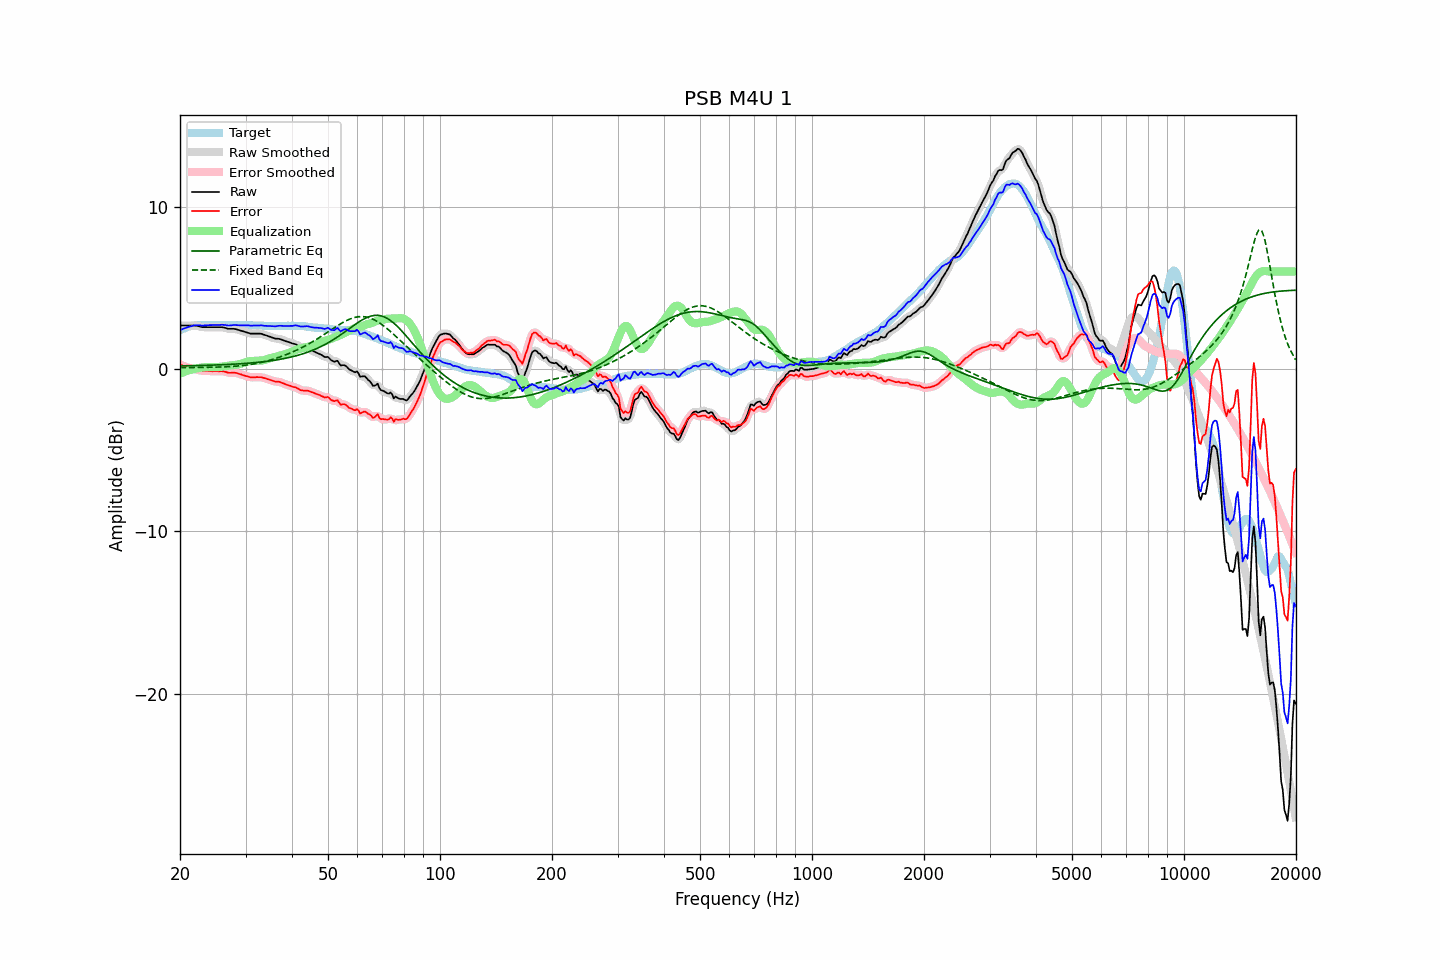

The data file committed next to this chart (first rows):
frequency, raw, error, smoothed, error_smoothed, equalization, parametric_eq, fixed_band_eq, equalized_raw, equalized_smoothed, target
20.00, 2.68, 0.30, 2.68, 0.30, -0.28, 0.19, 0.08, 2.39, 2.39, 2.38
20.20, 2.68, 0.25, 2.68, 0.25, -0.24, 0.19, 0.08, 2.44, 2.44, 2.43
20.40, 2.68, 0.20, 2.68, 0.20, -0.20, 0.20, 0.08, 2.48, 2.48, 2.48
20.61, 2.68, 0.17, 2.68, 0.16, -0.16, 0.20, 0.09, 2.51, 2.51, 2.51
20.81, 2.68, 0.12, 2.68, 0.12, -0.13, 0.20, 0.09, 2.55, 2.55, 2.56
21.02, 2.68, 0.08, 2.68, 0.08, -0.10, 0.20, 0.09, 2.58, 2.58, 2.60
21.23, 2.68, 0.06, 2.68, 0.05, -0.07, 0.20, 0.09, 2.61, 2.61, 2.62
21.44, 2.68, 0.04, 2.68, 0.04, -0.04, 0.21, 0.09, 2.64, 2.64, 2.64
21.66, 2.68, 0.02, 2.68, 0.02, -0.01, 0.21, 0.09, 2.67, 2.67, 2.66
21.87, 2.68, 0.01, 2.68, 0.00, 0.01, 0.21, 0.09, 2.69, 2.69, 2.67
22.09, 2.67, -0.02, 2.67, -0.02, 0.03, 0.21, 0.09, 2.70, 2.70, 2.69
22.31, 2.65, -0.05, 2.65, -0.05, 0.05, 0.22, 0.10, 2.70, 2.70, 2.70
22.54, 2.63, -0.07, 2.62, -0.08, 0.07, 0.22, 0.10, 2.70, 2.69, 2.70
22.76, 2.60, -0.10, 2.60, -0.10, 0.08, 0.22, 0.10, 2.68, 2.68, 2.70
22.99, 2.58, -0.11, 2.58, -0.11, 0.10, 0.22, 0.10, 2.68, 2.68, 2.69
23.22, 2.58, -0.11, 2.58, -0.11, 0.11, 0.23, 0.10, 2.69, 2.69, 2.69
23.45, 2.58, -0.11, 2.58, -0.11, 0.12, 0.23, 0.10, 2.70, 2.69, 2.69
23.69, 2.58, -0.12, 2.58, -0.12, 0.12, 0.23, 0.11, 2.70, 2.70, 2.70
23.92, 2.58, -0.12, 2.58, -0.12, 0.13, 0.23, 0.11, 2.70, 2.70, 2.70
24.16, 2.58, -0.13, 2.58, -0.13, 0.13, 0.24, 0.11, 2.70, 2.70, 2.71
24.40, 2.58, -0.14, 2.58, -0.13, 0.13, 0.24, 0.11, 2.71, 2.71, 2.72
24.65, 2.58, -0.13, 2.58, -0.13, 0.13, 0.24, 0.11, 2.70, 2.70, 2.71
24.89, 2.58, -0.13, 2.58, -0.13, 0.13, 0.25, 0.12, 2.70, 2.70, 2.71
25.14, 2.58, -0.13, 2.58, -0.13, 0.13, 0.25, 0.12, 2.71, 2.71, 2.70
25.39, 2.58, -0.14, 2.58, -0.13, 0.13, 0.26, 0.12, 2.71, 2.71, 2.71
25.65, 2.58, -0.14, 2.58, -0.13, 0.14, 0.26, 0.13, 2.72, 2.72, 2.71
25.91, 2.58, -0.12, 2.57, -0.13, 0.15, 0.26, 0.13, 2.73, 2.72, 2.70
26.16, 2.56, -0.14, 2.56, -0.14, 0.16, 0.27, 0.13, 2.72, 2.72, 2.70
26.43, 2.54, -0.16, 2.53, -0.17, 0.17, 0.27, 0.14, 2.71, 2.71, 2.70
26.69, 2.51, -0.19, 2.51, -0.20, 0.19, 0.28, 0.14, 2.69, 2.69, 2.70
26.96, 2.48, -0.23, 2.49, -0.22, 0.20, 0.28, 0.15, 2.68, 2.69, 2.71
27.23, 2.48, -0.23, 2.48, -0.23, 0.21, 0.29, 0.15, 2.69, 2.69, 2.71
27.50, 2.48, -0.23, 2.48, -0.23, 0.22, 0.29, 0.16, 2.70, 2.70, 2.71
27.77, 2.48, -0.22, 2.48, -0.22, 0.23, 0.30, 0.16, 2.71, 2.71, 2.70
28.05, 2.47, -0.23, 2.47, -0.23, 0.25, 0.30, 0.17, 2.71, 2.71, 2.70
28.33, 2.45, -0.24, 2.45, -0.24, 0.26, 0.31, 0.18, 2.71, 2.71, 2.69
28.62, 2.42, -0.27, 2.42, -0.27, 0.28, 0.31, 0.19, 2.70, 2.70, 2.69
28.90, 2.39, -0.31, 2.39, -0.30, 0.30, 0.32, 0.20, 2.69, 2.69, 2.70
29.19, 2.36, -0.33, 2.36, -0.33, 0.33, 0.33, 0.21, 2.69, 2.69, 2.68
29.48, 2.33, -0.38, 2.33, -0.37, 0.36, 0.33, 0.22, 2.69, 2.69, 2.70
29.78, 2.30, -0.39, 2.30, -0.40, 0.40, 0.34, 0.23, 2.70, 2.70, 2.69
30.08, 2.27, -0.43, 2.27, -0.43, 0.43, 0.35, 0.24, 2.70, 2.70, 2.70
30.38, 2.24, -0.45, 2.24, -0.46, 0.45, 0.36, 0.25, 2.69, 2.69, 2.69
30.68, 2.21, -0.48, 2.21, -0.48, 0.47, 0.36, 0.27, 2.68, 2.68, 2.69
30.99, 2.18, -0.51, 2.19, -0.50, 0.49, 0.37, 0.28, 2.67, 2.68, 2.69
31.30, 2.18, -0.51, 2.18, -0.51, 0.50, 0.38, 0.30, 2.68, 2.67, 2.69
31.61, 2.18, -0.51, 2.18, -0.51, 0.50, 0.39, 0.32, 2.68, 2.68, 2.69
31.93, 2.18, -0.51, 2.18, -0.50, 0.50, 0.40, 0.34, 2.68, 2.68, 2.68
32.24, 2.18, -0.49, 2.18, -0.50, 0.51, 0.41, 0.35, 2.68, 2.69, 2.67
32.57, 2.18, -0.50, 2.18, -0.50, 0.51, 0.42, 0.38, 2.69, 2.69, 2.68
32.89, 2.18, -0.50, 2.17, -0.50, 0.52, 0.43, 0.40, 2.69, 2.69, 2.68
33.22, 2.16, -0.51, 2.15, -0.52, 0.53, 0.44, 0.42, 2.69, 2.68, 2.67
33.55, 2.12, -0.55, 2.12, -0.54, 0.55, 0.45, 0.44, 2.66, 2.67, 2.67
33.89, 2.09, -0.57, 2.09, -0.57, 0.57, 0.46, 0.47, 2.66, 2.66, 2.66
34.23, 2.06, -0.61, 2.06, -0.60, 0.60, 0.48, 0.49, 2.66, 2.66, 2.66
34.57, 2.02, -0.63, 2.02, -0.63, 0.63, 0.49, 0.52, 2.65, 2.65, 2.65
34.92, 1.99, -0.66, 1.99, -0.66, 0.66, 0.50, 0.55, 2.65, 2.65, 2.65
35.27, 1.95, -0.70, 1.95, -0.70, 0.69, 0.52, 0.58, 2.64, 2.64, 2.65
35.62, 1.92, -0.73, 1.91, -0.73, 0.72, 0.53, 0.61, 2.64, 2.63, 2.65
35.97, 1.88, -0.77, 1.89, -0.76, 0.74, 0.54, 0.64, 2.62, 2.63, 2.64
... 635 more rows
